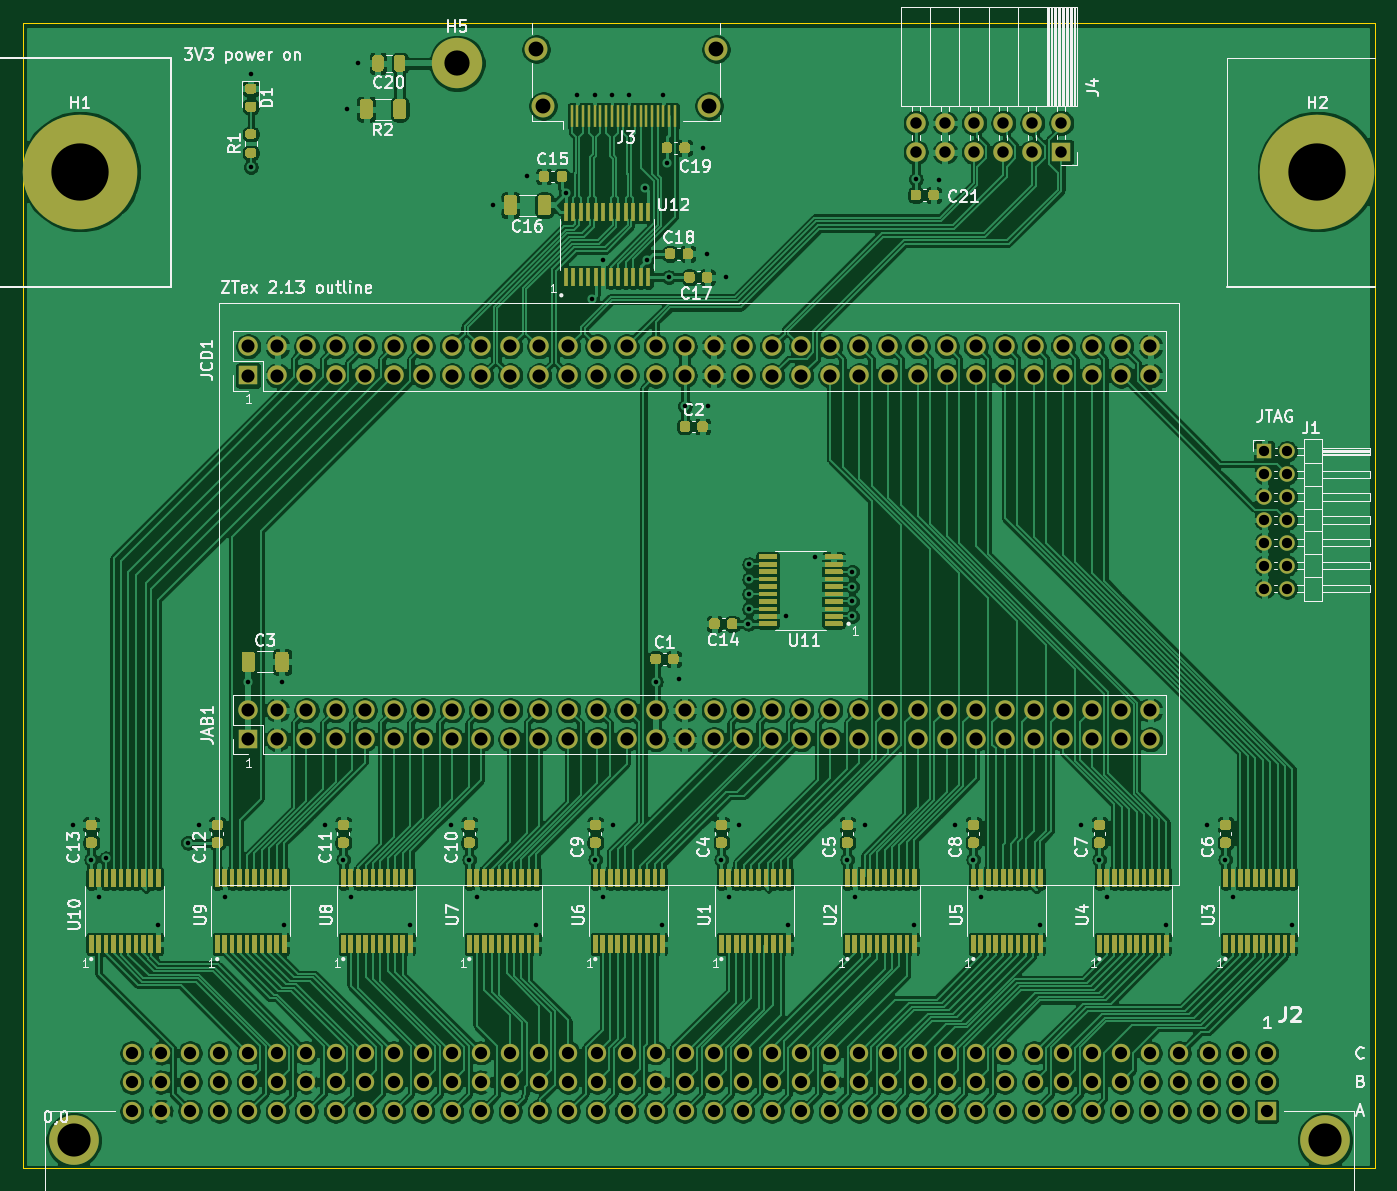
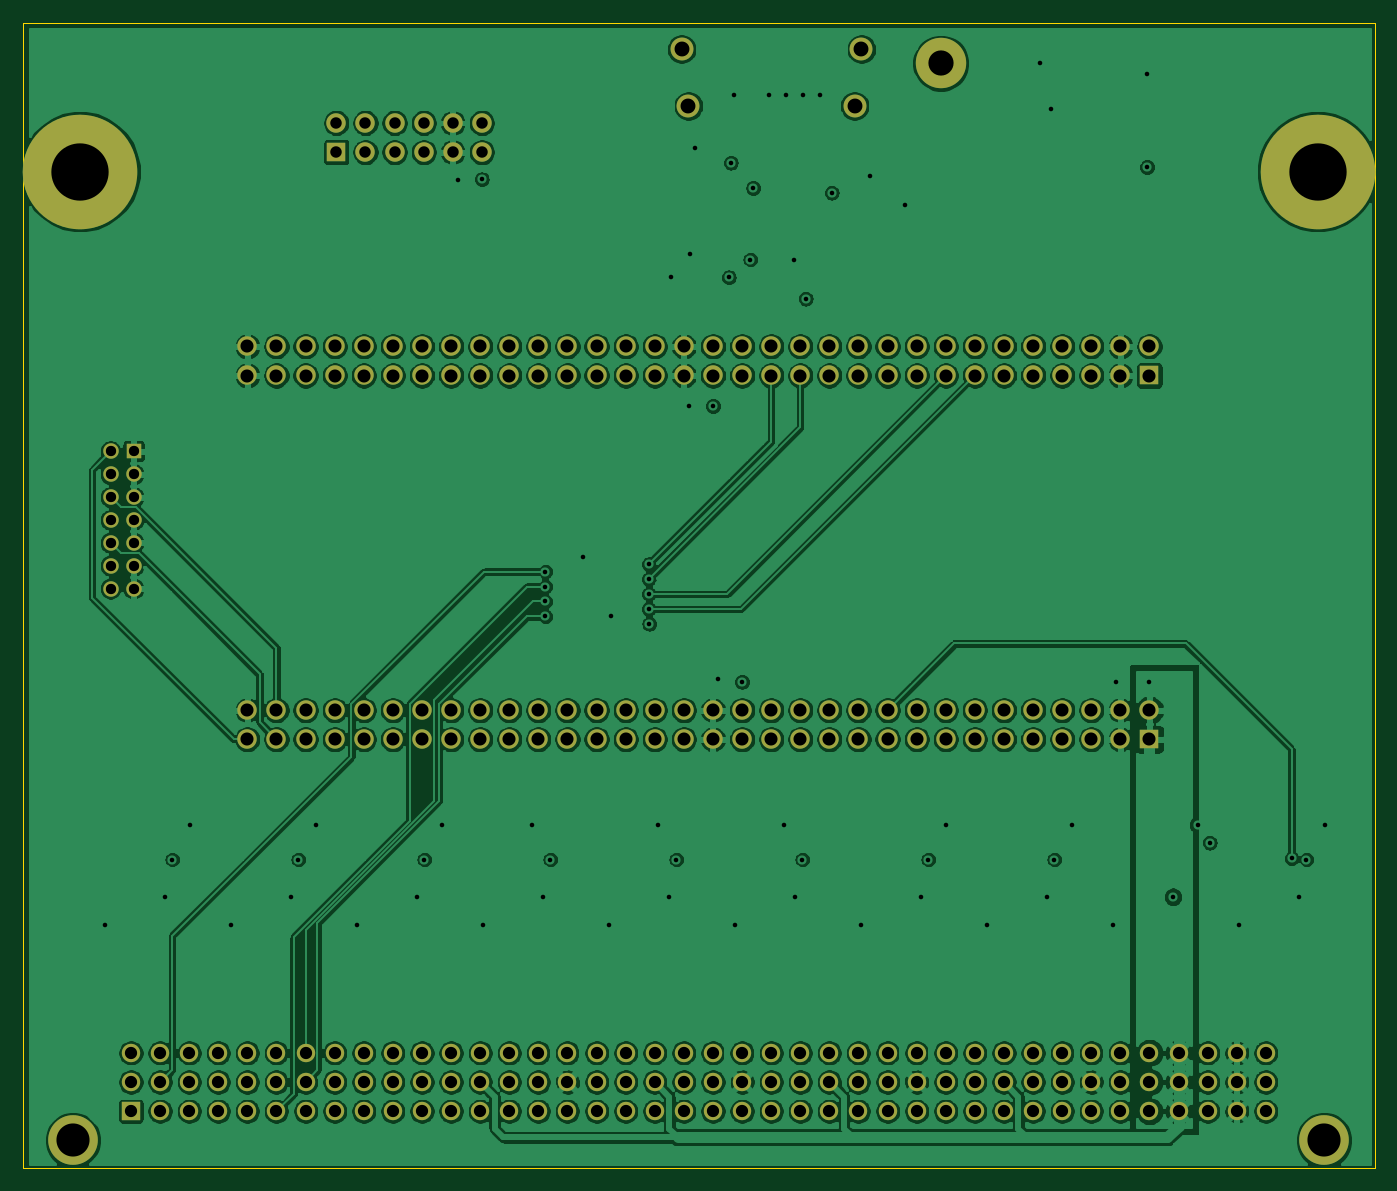
Circuit board: 13 layer files. Board 118.0 x 100.0 mm.
- bottom_copper: IIsi-to-ztex-B_Cu.gbr (566618 bytes)
- bottom_mask: IIsi-to-ztex-B_Mask.gbr (8218 bytes)
- paste: IIsi-to-ztex-B_Paste.gbr (487 bytes)
- bottom_silk: IIsi-to-ztex-B_SilkS.gbr (488 bytes)
- outline: IIsi-to-ztex-Edge_Cuts.gbr (717 bytes)
- top_copper: IIsi-to-ztex-F_Cu.gbr (818343 bytes)
- top_mask: IIsi-to-ztex-F_Mask.gbr (101868 bytes)
- paste: IIsi-to-ztex-F_Paste.gbr (94154 bytes)
- top_silk: IIsi-to-ztex-F_SilkS.gbr (60833 bytes)
- inner_copper: IIsi-to-ztex-In1_Cu.gbr (572917 bytes)
- inner_copper: IIsi-to-ztex-In2_Cu.gbr (604863 bytes)
- drill: IIsi-to-ztex-NPTH.drl (300 bytes)
- drill: IIsi-to-ztex-PTH.drl (5959 bytes)

=== bottom_copper: IIsi-to-ztex-B_Cu.gbr (566618 bytes, source omitted) ===
=== bottom_mask: IIsi-to-ztex-B_Mask.gbr (8218 bytes, source omitted) ===
=== paste: IIsi-to-ztex-B_Paste.gbr ===
%TF.GenerationSoftware,KiCad,Pcbnew,5.1.9+dfsg1-1~bpo10+1*%
%TF.CreationDate,2023-03-27T12:10:43+02:00*%
%TF.ProjectId,IIsi-to-ztex,49497369-2d74-46f2-9d7a-7465782e6b69,rev?*%
%TF.SameCoordinates,Original*%
%TF.FileFunction,Paste,Bot*%
%TF.FilePolarity,Positive*%
%FSLAX46Y46*%
G04 Gerber Fmt 4.6, Leading zero omitted, Abs format (unit mm)*
G04 Created by KiCad (PCBNEW 5.1.9+dfsg1-1~bpo10+1) date 2023-03-27 12:10:43*
%MOMM*%
%LPD*%
G01*
G04 APERTURE LIST*
G04 APERTURE END LIST*
M02*

=== bottom_silk: IIsi-to-ztex-B_SilkS.gbr ===
%TF.GenerationSoftware,KiCad,Pcbnew,5.1.9+dfsg1-1~bpo10+1*%
%TF.CreationDate,2023-03-27T12:10:43+02:00*%
%TF.ProjectId,IIsi-to-ztex,49497369-2d74-46f2-9d7a-7465782e6b69,rev?*%
%TF.SameCoordinates,Original*%
%TF.FileFunction,Legend,Bot*%
%TF.FilePolarity,Positive*%
%FSLAX46Y46*%
G04 Gerber Fmt 4.6, Leading zero omitted, Abs format (unit mm)*
G04 Created by KiCad (PCBNEW 5.1.9+dfsg1-1~bpo10+1) date 2023-03-27 12:10:43*
%MOMM*%
%LPD*%
G01*
G04 APERTURE LIST*
G04 APERTURE END LIST*
M02*

=== outline: IIsi-to-ztex-Edge_Cuts.gbr ===
%TF.GenerationSoftware,KiCad,Pcbnew,5.1.9+dfsg1-1~bpo10+1*%
%TF.CreationDate,2023-03-27T12:10:43+02:00*%
%TF.ProjectId,IIsi-to-ztex,49497369-2d74-46f2-9d7a-7465782e6b69,rev?*%
%TF.SameCoordinates,Original*%
%TF.FileFunction,Profile,NP*%
%FSLAX46Y46*%
G04 Gerber Fmt 4.6, Leading zero omitted, Abs format (unit mm)*
G04 Created by KiCad (PCBNEW 5.1.9+dfsg1-1~bpo10+1) date 2023-03-27 12:10:43*
%MOMM*%
%LPD*%
G01*
G04 APERTURE LIST*
%TA.AperFunction,Profile*%
%ADD10C,0.050000*%
%TD*%
G04 APERTURE END LIST*
D10*
X213570000Y-52440000D02*
X95570000Y-52440000D01*
X213570000Y-152440000D02*
X213570000Y-52440000D01*
X95570000Y-152440000D02*
X95570000Y-52440000D01*
X95570000Y-152440000D02*
X213570000Y-152440000D01*
M02*

=== top_copper: IIsi-to-ztex-F_Cu.gbr (818343 bytes, source omitted) ===
=== top_mask: IIsi-to-ztex-F_Mask.gbr (101868 bytes, source omitted) ===
=== paste: IIsi-to-ztex-F_Paste.gbr (94154 bytes, source omitted) ===
=== top_silk: IIsi-to-ztex-F_SilkS.gbr (60833 bytes, source omitted) ===
=== inner_copper: IIsi-to-ztex-In1_Cu.gbr (572917 bytes, source omitted) ===
=== inner_copper: IIsi-to-ztex-In2_Cu.gbr (604863 bytes, source omitted) ===
=== drill: IIsi-to-ztex-NPTH.drl ===
M48
; DRILL file {KiCad 5.1.9+dfsg1-1~bpo10+1} date Mon Mar 27 12:10:44 2023
; FORMAT={-:-/ absolute / inch / decimal}
; #@! TF.CreationDate,2023-03-27T12:10:44+02:00
; #@! TF.GenerationSoftware,Kicad,Pcbnew,5.1.9+dfsg1-1~bpo10+1
; #@! TF.FileFunction,NonPlated,1,4,NPTH
FMAT,2
INCH
%
G90
G05
T0
M30

=== drill: IIsi-to-ztex-PTH.drl (5959 bytes, source omitted) ===
